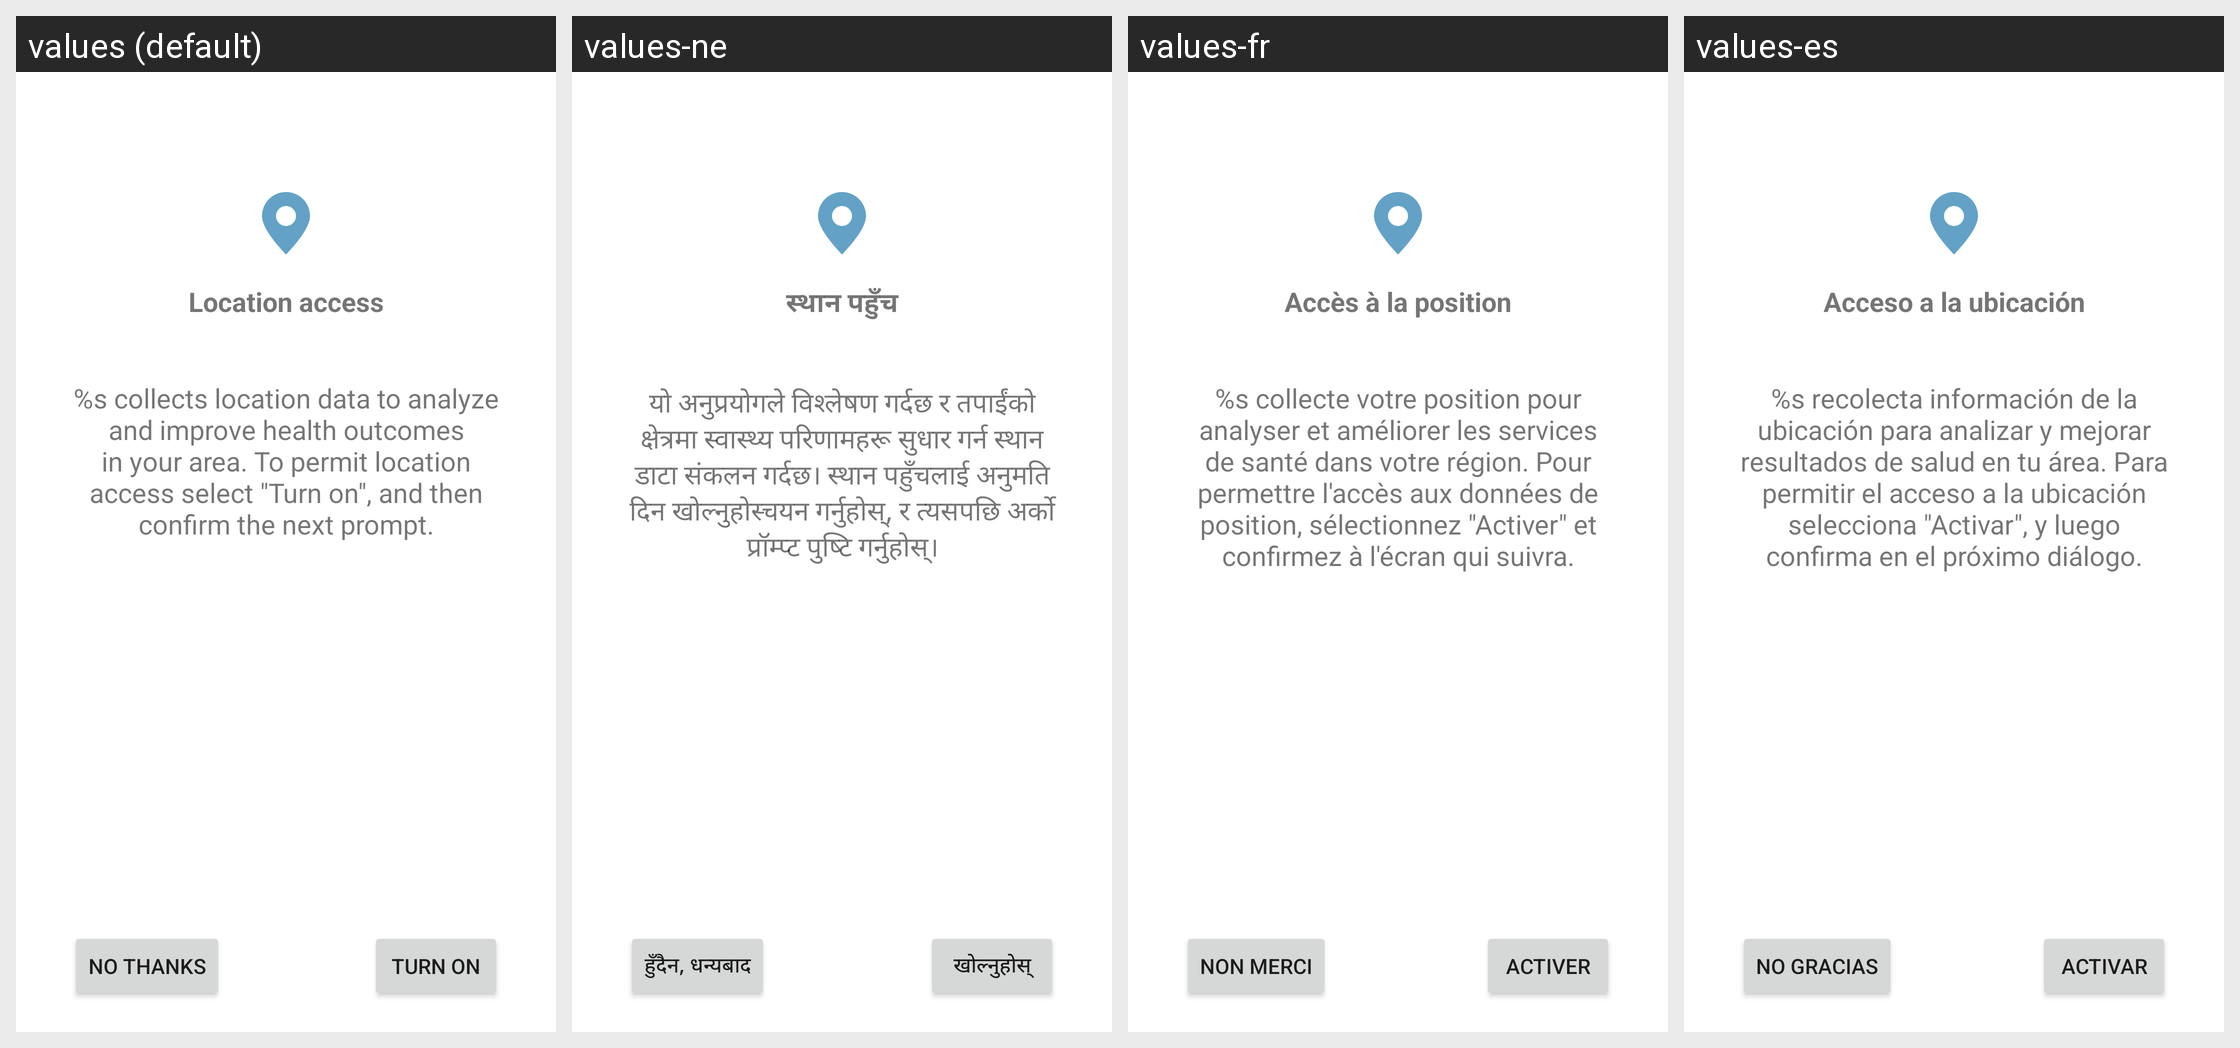

The same Android screen rendered under several of its app's locales, left to right. List the strings drawn on it with the default value and each locale's translation.
Android screen res/layout/request_permission.xml rendered under 4 locales, left to right: values (default), values-ne, values-fr, values-es. Device: Nexus 5 (rendered at 1080×1920; each locale shown at half size, 540×960, under a caption strip naming it); theme Theme.MaterialComponents.DayNight.NoActionBar.
Other locales in the repository, not shown: values-bm, values-ceb, values-hi, values-hil, values-in, values-tl.
Strings drawn on this screen, with the default value and each locale's value (text and hints the layout hard-codes, and strings that could not be matched under every locale, appear in the picture but are not listed):

locRequestTitle
  values: Location access
  values-ne: स्थान पहुँच
  values-fr: Accès à la position
  values-es: Acceso a la ubicación

locRequestMessage
  values: %s collects location data to analyze and improve health outcomes in your area. To permit location access select "Turn on", and then confirm the next prompt.
  values-ne: यो अनुप्रयोगले विश्लेषण गर्दछ र तपाईंको क्षेत्रमा स्वास्थ्य परिणामहरू सुधार गर्न स्थान डाटा संकलन गर्दछ। स्थान पहुँचलाई अनुमति दिन खोल्नुहोस्चयन गर्नुहोस्, र त्यसपछि अर्को प्रॉम्प्ट पुष्टि गर्नुहोस्।
  values-fr: %s collecte votre position pour analyser et améliorer les services de santé dans votre région. Pour permettre l'accès aux données de position, sélectionnez "Activer" et confirmez à l'écran qui suivra.
  values-es: %s recolecta información de la ubicación para analizar y mejorar resultados de salud en tu área. Para permitir el acceso a la ubicación selecciona "Activar", y luego confirma en el próximo diálogo.

locRequestDenyButton
  values: No thanks
  values-ne: हुँदैन, धन्यबाद
  values-fr: Non merci
  values-es: No gracias

locRequestOkButton
  values: Turn on
  values-ne: खोल्नुहोस्
  values-fr: Activer
  values-es: Activar
